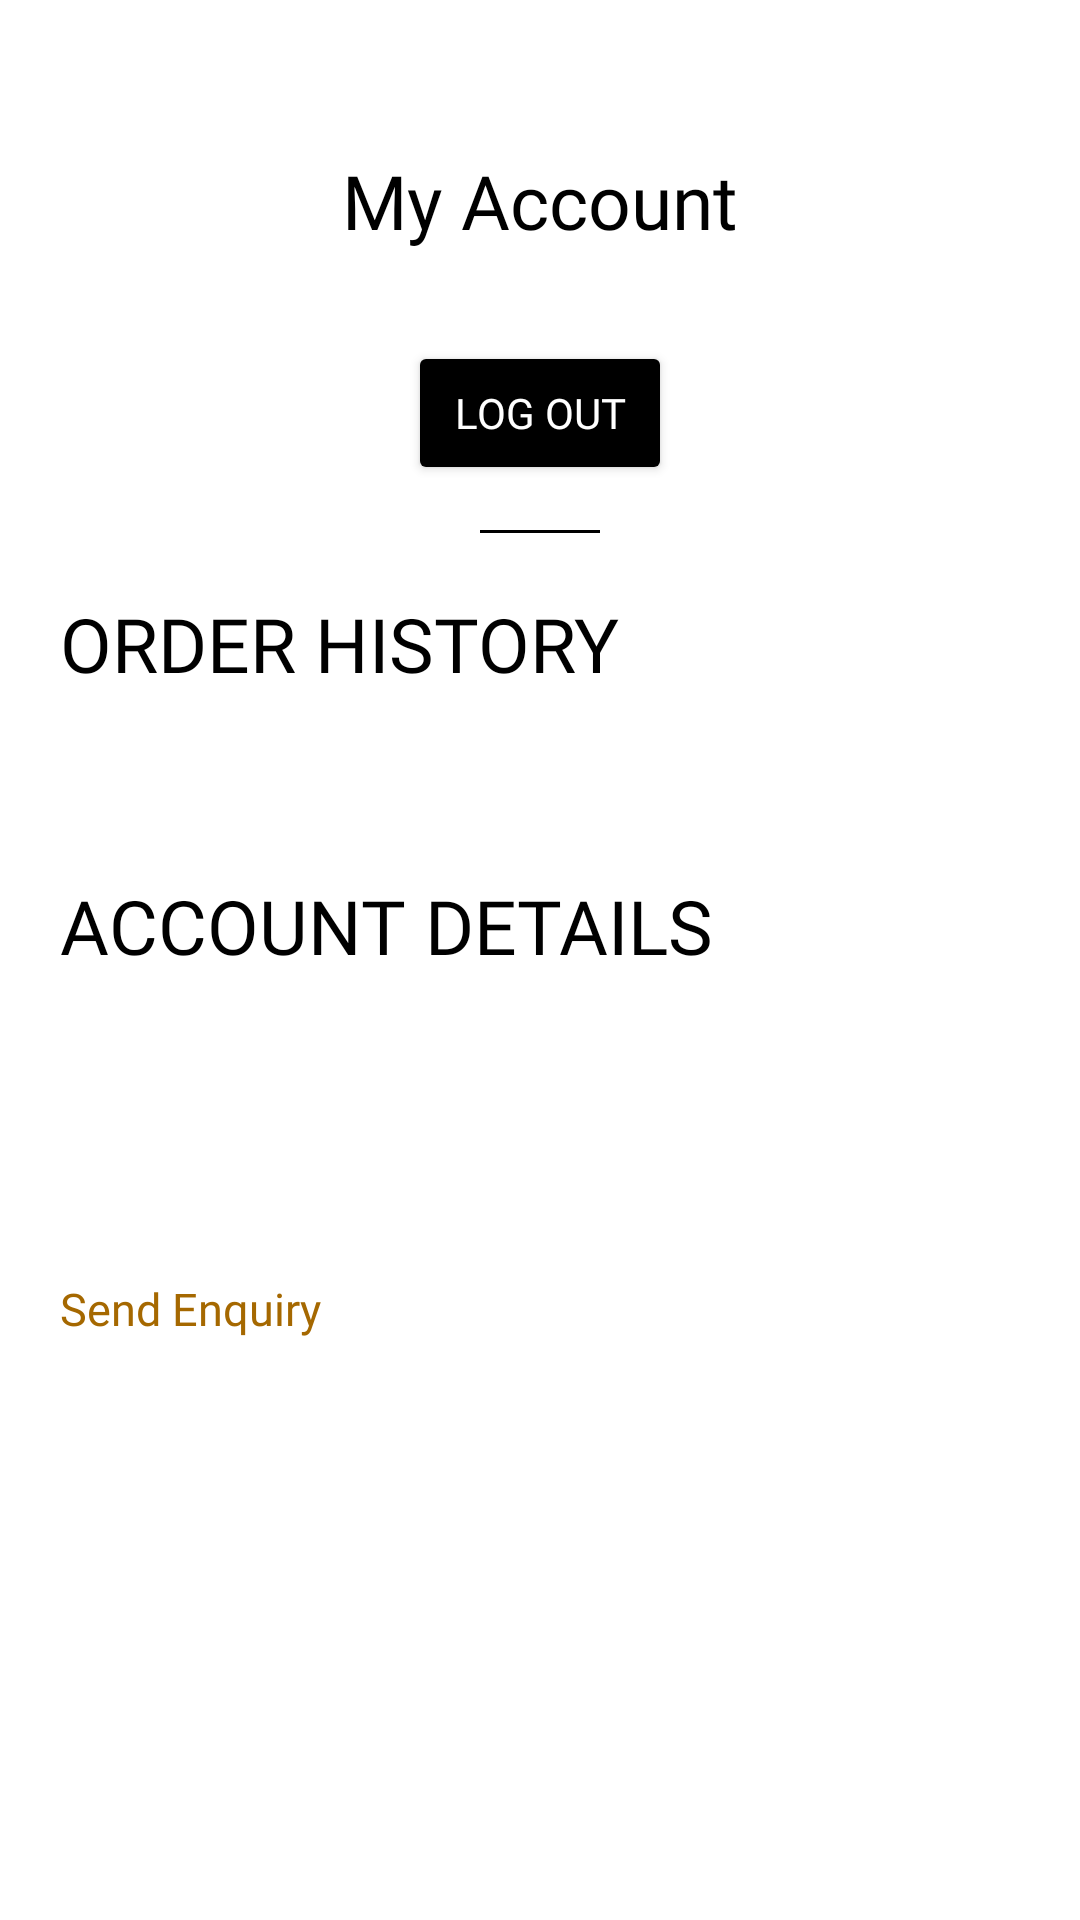

Layout XML and referenced resources for this Android screen:
<!-- AndroidManifest.xml: application theme Theme.TheGreekGoodies -->
<!-- res/layout/fragment_profile.xml -->
<?xml version="1.0" encoding="utf-8"?>
<LinearLayout xmlns:android="http://schemas.android.com/apk/res/android"
    xmlns:tools="http://schemas.android.com/tools"
    android:layout_width="match_parent"
    android:layout_height="match_parent"
    android:orientation="vertical"
    tools:context=".ProfileFragment">

    <TextView
        android:layout_width="match_parent"
        android:layout_height="wrap_content"
        android:text="My Account"
        android:textAlignment="center"
        android:layout_gravity="center"
        android:textSize="25dp"
        android:layout_marginTop="50dp"
        android:fontFamily="@font/lobster"
        android:textColor="@color/black"/>

    <Button
        android:id="@+id/btnLogOutUser"
        android:layout_width="wrap_content"
        android:layout_height="wrap_content"
        android:layout_gravity="center"
        android:layout_marginTop="30dp"
        android:backgroundTint="@color/black"
        android:fontFamily="@font/gothicb"
        android:textColor="@color/white"
        android:text="Log Out" />

    <LinearLayout
        android:layout_width="40dp"
        android:layout_marginTop="15dp"
        android:layout_gravity="center"
        android:layout_height="1dp"
        android:background="@color/black"
        android:orientation="horizontal"/>

    <TextView
        android:layout_width="match_parent"
        android:layout_height="wrap_content"
        android:text="ORDER HISTORY"
        android:layout_marginLeft="20dp"
        android:layout_marginRight="20dp"
        android:textSize="25dp"
        android:layout_marginTop="20dp"
        android:textColor="@color/black"
        android:fontFamily="@font/gothicb"/>

    <TextView
        android:id="@+id/tvOrderHistory"
        android:layout_width="match_parent"
        android:layout_height="wrap_content"
        android:layout_marginLeft="20dp"
        android:layout_marginRight="20dp"
        android:textSize="15dp"
        android:layout_marginTop="20dp"
        android:fontFamily="@font/gothic"
        android:textColor="#a56800"/>

    <TextView
        android:layout_width="match_parent"
        android:layout_height="wrap_content"
        android:text="ACCOUNT DETAILS"
        android:layout_marginLeft="20dp"
        android:layout_marginRight="20dp"
        android:textSize="25dp"
        android:layout_marginTop="20dp"
        android:textColor="@color/black"
        android:fontFamily="@font/gothicb"/>

    <TextView
        android:id="@+id/tvAddress"
        android:layout_width="match_parent"
        android:layout_height="wrap_content"
        android:layout_marginLeft="20dp"
        android:layout_marginRight="20dp"
        android:textSize="15dp"
        android:layout_marginTop="20dp"
        android:fontFamily="@font/gothic"/>

    <TextView
        android:id="@+id/tvViewAddresses"
        android:layout_width="match_parent"
        android:layout_height="wrap_content"
        android:layout_marginLeft="20dp"
        android:layout_marginRight="20dp"
        android:textSize="15dp"
        android:layout_marginTop="20dp"
        android:fontFamily="@font/gothic"
        android:textColor="#a56800"/>

    <TextView
        android:id="@+id/tvGoEnquiry"
        android:layout_width="match_parent"
        android:layout_height="wrap_content"
        android:layout_marginLeft="20dp"
        android:layout_marginRight="20dp"
        android:textSize="15dp"
        android:layout_marginTop="20dp"
        android:fontFamily="@font/gothic"
        android:textColor="#a56800"
        android:text="Send Enquiry"/>

</LinearLayout>
<!-- resources referenced by this layout -->
<resources>
  <style name="Theme.TheGreekGoodies" parent="Theme.MaterialComponents.DayNight.DarkActionBar">
          
          <item name="colorPrimary">@color/purple_500</item>
          <item name="colorPrimaryVariant">@color/purple_700</item>
          <item name="colorOnPrimary">@color/white</item>
          
          <item name="colorSecondary">@color/teal_200</item>
          <item name="colorSecondaryVariant">@color/teal_700</item>
          <item name="colorOnSecondary">@color/black</item>
          
          <item name="android:statusBarColor" tools:targetApi="l">?attr/colorPrimaryVariant</item>
          
      </style>
  <!-- not gathered from this repository: default colours our renderer supplied (Android Studio template values) -->
  <color name="purple_500">#FF6200EE</color>
  <color name="purple_700">#FF3700B3</color>
  <color name="teal_200">#FF03DAC5</color>
  <color name="teal_700">#FF018786</color>
  <color name="black">#FF000000</color>
  <color name="white">#FFFFFFFF</color>
</resources>
